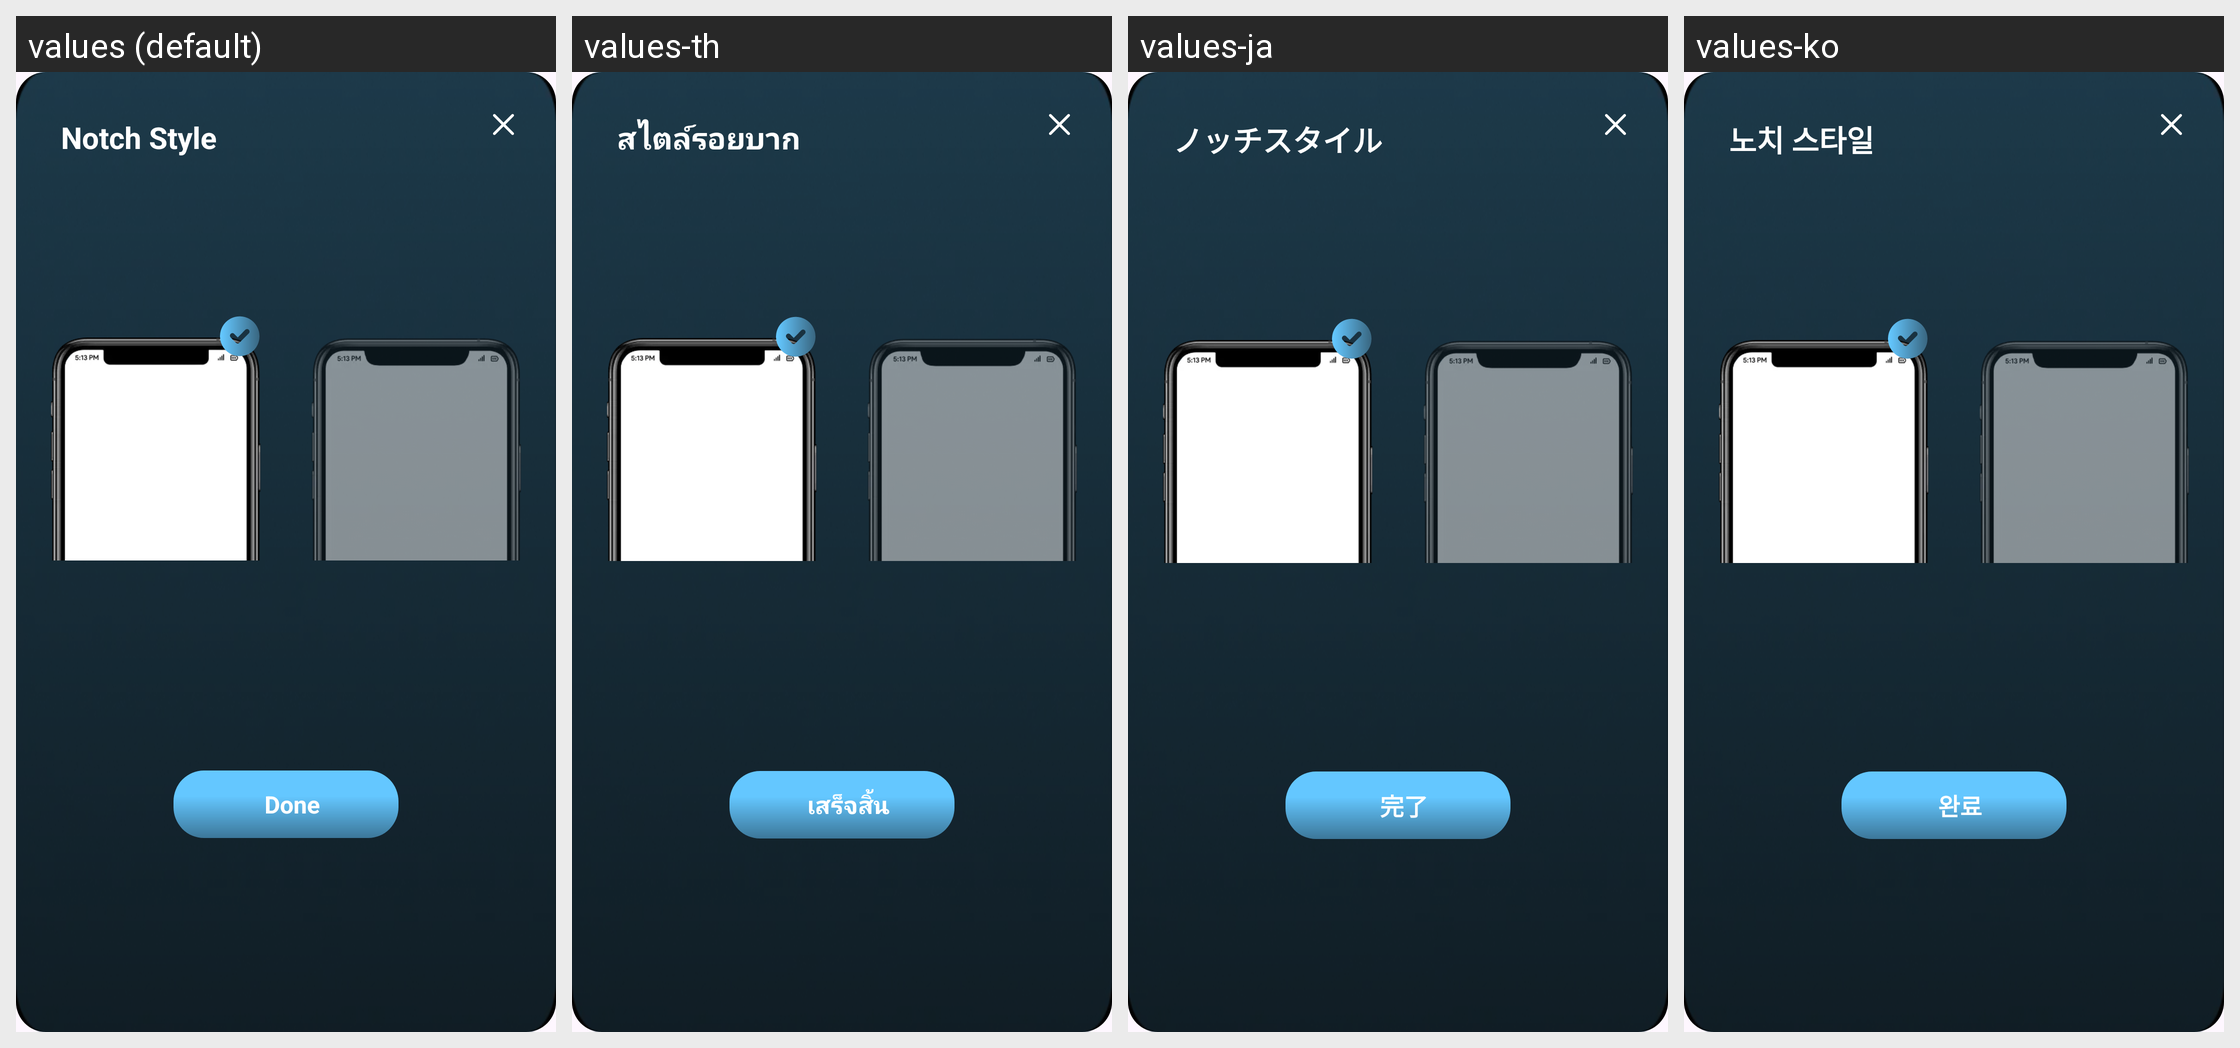

The Android screen above is rendered under several locales of the same app. Produce the string resources it draws, with the default and per-locale values.
Android screen res/layout/dialog_set_notch.xml rendered under 4 locales, left to right: values (default), values-th, values-ja, values-ko. Device: Nexus 5 (rendered at 1080×1920; each locale shown at half size, 540×960, under a caption strip naming it); theme Theme.BatteryAnimation.
Other locales in the repository, not shown: values-ar, values-es-rES, values-fr, values-fr-rFR, values-hi, values-in, values-it-rIT, values-ms, values-ms-rMY, values-phi, values-pt-rPT, values-tr, values-tr-rTR, values-vi.
Strings drawn on this screen, with the default value and each locale's value (text and hints the layout hard-codes, and strings that could not be matched under every locale, appear in the picture but are not listed):

notch_style
  values: Notch Style
  values-th: สไตล์รอยบาก
  values-ja: ノッチスタイル
  values-ko: 노치 스타일

done
  values: Done
  values-th: เสร็จสิ้น
  values-ja: 完了
  values-ko: 완료
